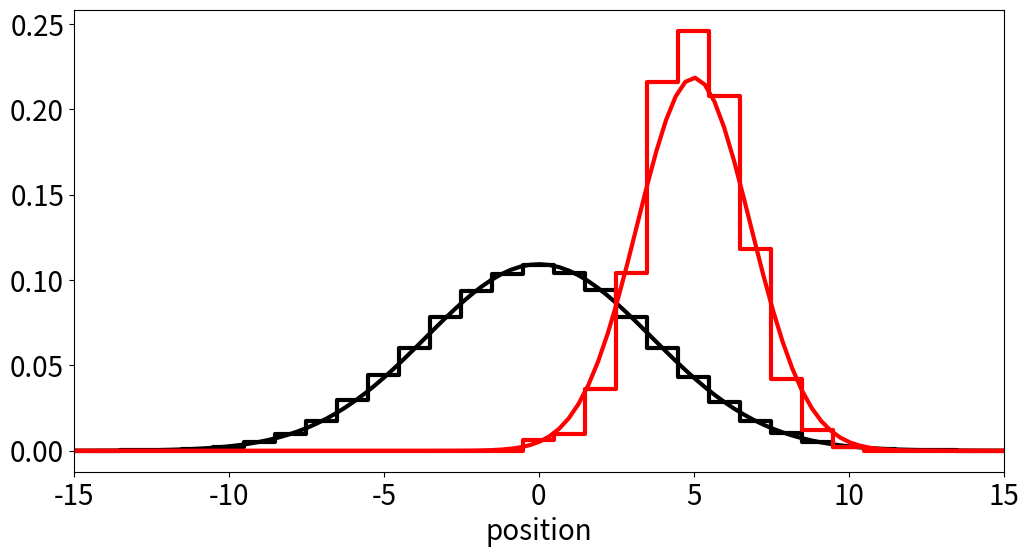

Here is the Python script that generated this plot:
import matplotlib.pyplot as plt
import numpy as np
import math
import collections
import random


def g(x, t):
    return 1 / math.sqrt(4 * math.pi * D * t) * math.exp(-x**2 / (4 * D * t))


def w(x, t):
    return g(x - x0, t - t0) * g(x1 - x, t1 - t) / g(x1 - x0, t1 - t0)


random.seed(123)
D = 1 / 3
p0 = collections.Counter()
p1 = collections.Counter()
x0 = 0
t0 = 0

x1 = 10
t1 = 20
t = t1 // 2
M = 0
N = 500
i = 0
while True:
    x = x0
    for j in range(t0, t):
        x += random.randint(-1, 1)
    y = x
    for j in range(t, t1):
        x += random.randint(-1, 1)
    p0[x] += 1
    if x == x1:
        p1[y] += 1
        i += 1
        if i == N:
            break
    M += 1
plt.rcParams.update({'lines.linewidth': 3})
plt.rcParams.update({'font.size': 20})
plt.rcParams.update({'figure.figsize': (12, 6)})

plt.axis((-3 * x1 // 2, 3 * x1 // 2, None, None))
plt.xlabel("position")
xd = range(-3 * x1 // 2, 3 * x1 // 2 + 1)
xc = np.linspace(-3 * x1 // 2, 3 * x1 // 2 + 1, 100)
plt.step(xd, [p0[x] / M for x in xd], color='k', where='mid')
plt.plot(xc, [g(x, t1) for x in xc], 'k')

plt.step(xd, [p1[x] / N for x in xd], 'r', where='mid')
plt.plot(xc, [w(x, t) for x in xc], 'r')

plt.savefig("one.dist.pdf", bbox_inches="tight")
